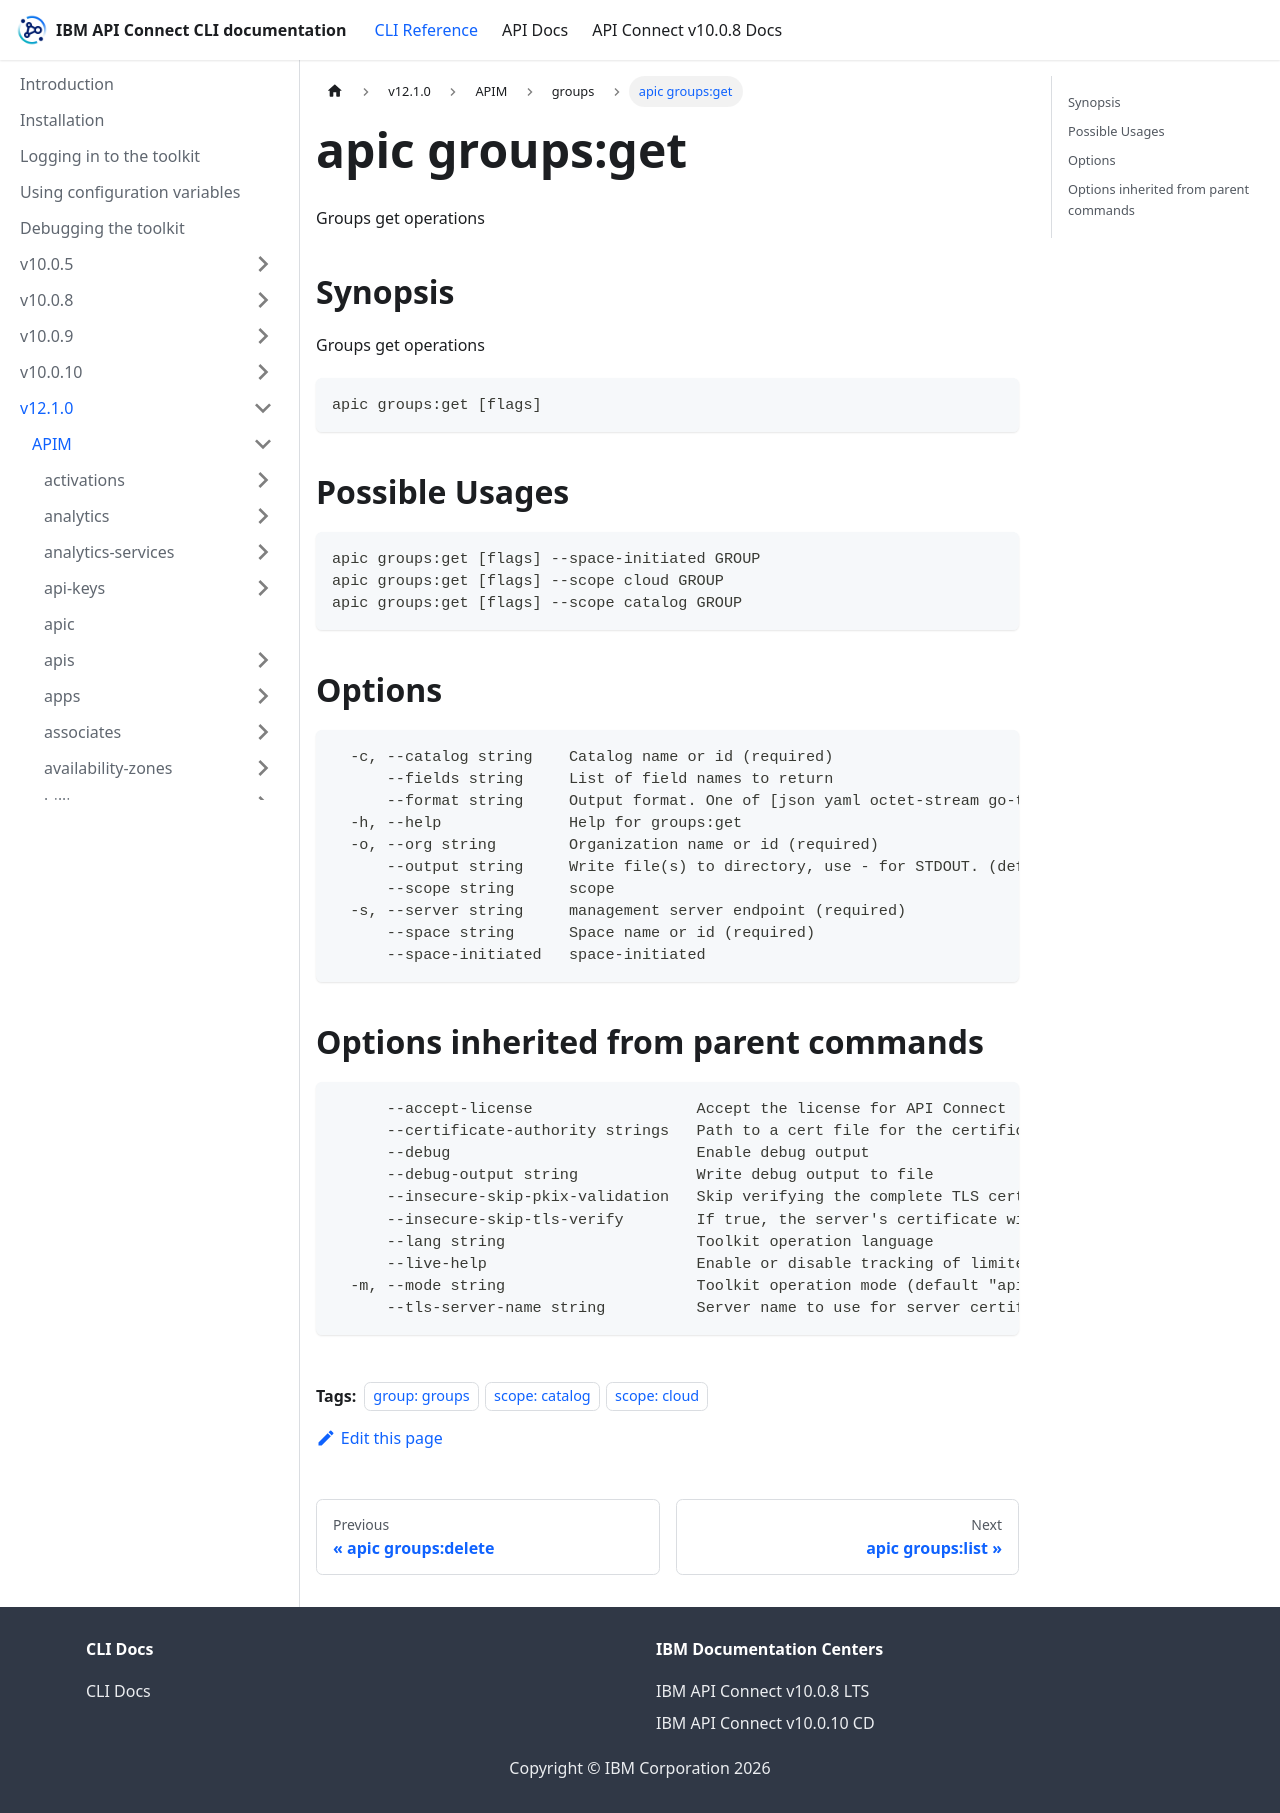

repository: ibm-apiconnect/clidocs · page: docs/v1210/apim/groups/apic_groups_get.html · generator: docusaurus

---
tags:
- "group: groups"
- "scope: catalog"
- "scope: cloud"
---
# apic groups:get

Groups get operations

## Synopsis

Groups get operations

```
apic groups:get [flags]
```

## Possible Usages

```
apic groups:get [flags] --space-initiated GROUP
apic groups:get [flags] --scope cloud GROUP
apic groups:get [flags] --scope catalog GROUP
```

## Options

```
  -c, --catalog string    Catalog name or id (required)
      --fields string     List of field names to return
      --format string     Output format. One of [json yaml octet-stream go-template=... go-template-file=...], defaults to yaml.
  -h, --help              Help for groups:get
  -o, --org string        Organization name or id (required)
      --output string     Write file(s) to directory, use - for STDOUT. (default: cwd)
      --scope string      scope
  -s, --server string     management server endpoint (required)
      --space string      Space name or id (required)
      --space-initiated   space-initiated
```

## Options inherited from parent commands

```
      --accept-license                  Accept the license for API Connect
      --certificate-authority strings   Path to a cert file for the certificate authority
      --debug                           Enable debug output
      --debug-output string             Write debug output to file
      --insecure-skip-pkix-validation   Skip verifying the complete TLS certificate chain (insecure)
      --insecure-skip-tls-verify        If true, the server's certificate will not be checked for validity. This will make your HTTPS connections insecure
      --lang string                     Toolkit operation language
      --live-help                       Enable or disable tracking of limited usage information
  -m, --mode string                     Toolkit operation mode (default "apim")
      --tls-server-name string          Server name to use for server certificate validation. If it is not provided, the hostname used to contact the server is used
```
